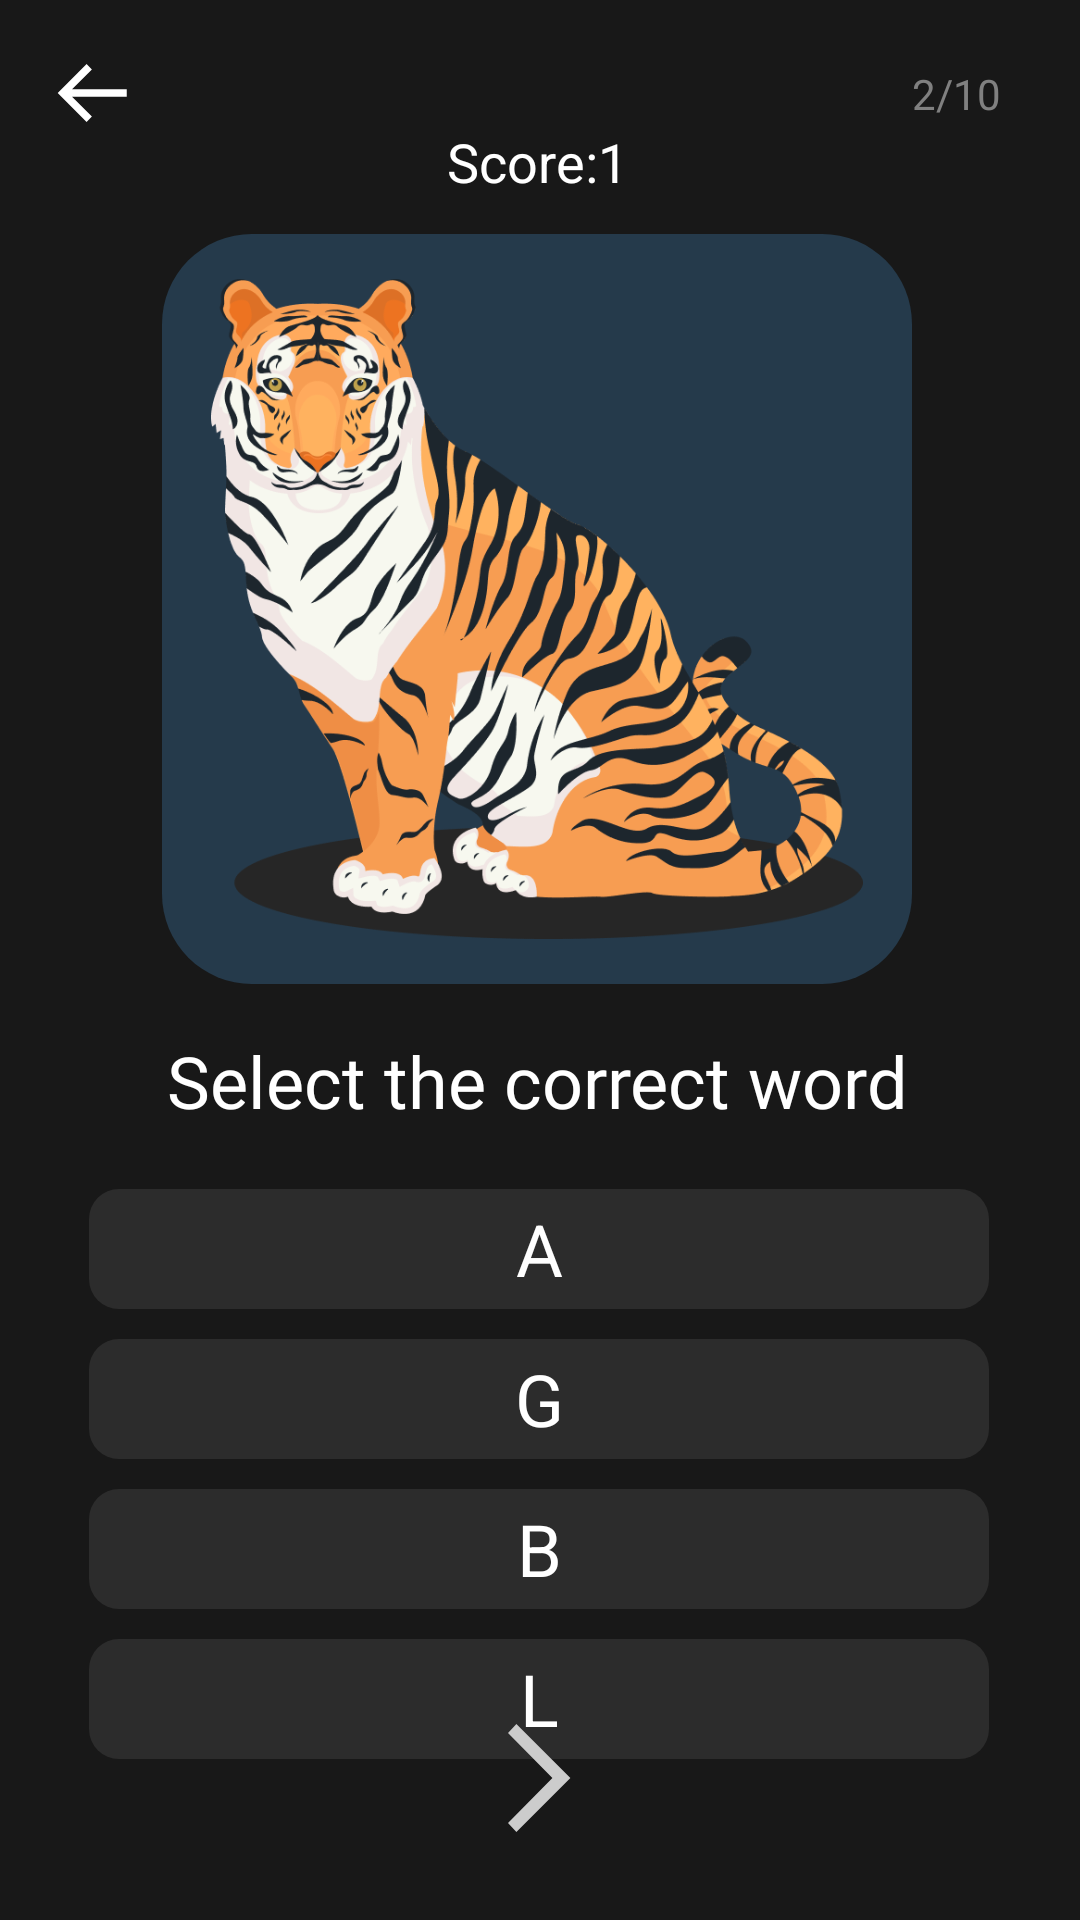

Android layout source for this screen:
<!-- AndroidManifest.xml: application theme Theme.Nourish -->
<!-- res/layout/activity_quiz.xml -->
<?xml version="1.0" encoding="utf-8"?>
<androidx.constraintlayout.widget.ConstraintLayout xmlns:android="http://schemas.android.com/apk/res/android"
    xmlns:app="http://schemas.android.com/apk/res-auto"
    xmlns:tools="http://schemas.android.com/tools"
    android:layout_width="match_parent"
    android:layout_height="match_parent"
    tools:context=".Quiz"
    android:background="@color/dark">

    <ImageView
        android:id="@+id/backBtn"
        android:layout_width="wrap_content"
        android:layout_height="wrap_content"
        android:layout_marginStart="16dp"
        android:layout_marginTop="16dp"
        app:layout_constraintStart_toStartOf="parent"
        app:layout_constraintTop_toTopOf="parent"
        app:srcCompat="@drawable/ic_back_button" />

    <LinearLayout
        android:id="@+id/linearLayout"
        android:layout_width="250dp"
        android:layout_height="250dp"
        android:layout_marginTop="32dp"
        android:gravity="center|center_vertical"
        android:orientation="horizontal"
        app:layout_constraintEnd_toEndOf="parent"
        app:layout_constraintHorizontal_bias="0.49"
        app:layout_constraintStart_toStartOf="parent"
        app:layout_constraintTop_toBottomOf="@+id/backBtn"
        android:padding="0dp"
        android:background="@drawable/image_background">
        <ImageView
            android:id="@+id/imageViewItem"
            android:layout_margin="15dp"
            android:layout_width="match_parent"
            android:layout_height="match_parent"
            app:srcCompat="@drawable/tiger" />
    </LinearLayout>


    <TextView
        android:id="@+id/textViewScore"
        android:layout_width="wrap_content"
        android:layout_height="wrap_content"
        android:layout_marginBottom="12dp"
        android:text="Score:1"
        android:textSize="18sp"
        android:textColor="@color/white"
        app:layout_constraintBottom_toTopOf="@+id/linearLayout"
        app:layout_constraintEnd_toEndOf="@+id/linearLayout"
        app:layout_constraintStart_toStartOf="@+id/linearLayout" />

    <TextView
        android:id="@+id/textViewProgress"
        android:layout_width="wrap_content"
        android:layout_height="wrap_content"
        android:text="2/10"
        android:textColor="@color/gray"
        app:layout_constraintBottom_toBottomOf="@+id/backBtn"
        app:layout_constraintStart_toEndOf="@+id/linearLayout"
        app:layout_constraintTop_toTopOf="@+id/backBtn" />

    <TextView
        android:id="@+id/textViewQuestion"
        android:layout_width="wrap_content"
        android:layout_height="wrap_content"
        android:layout_marginTop="16dp"
        android:fontFamily="@font/bold"
        android:text="Select the correct word"
        android:textColor="@color/white"
        android:textSize="24sp"
        app:layout_constraintEnd_toEndOf="@+id/linearLayout"
        app:layout_constraintStart_toStartOf="@+id/linearLayout"
        app:layout_constraintTop_toBottomOf="@+id/linearLayout"
        android:letterSpacing="0"/>

    <TextView
        android:id="@+id/textViewOption1"
        android:layout_width="300dp"
        android:layout_height="40dp"
        android:layout_marginTop="20dp"
        android:background="@drawable/input_field"
        android:gravity="center_vertical|center_horizontal"
        android:paddingStart="0dp"
        android:paddingTop="0dp"
        android:text="A"
        android:textColor="@color/white"
        android:textSize="24sp"
        app:layout_constraintBottom_toBottomOf="parent"
        app:layout_constraintEnd_toEndOf="parent"
        app:layout_constraintHorizontal_bias="0.495"
        app:layout_constraintStart_toStartOf="parent"
        app:layout_constraintTop_toBottomOf="@+id/textViewQuestion"
        app:layout_constraintVertical_bias="0.0" />

    <TextView
        android:id="@+id/textViewOption2"
        android:layout_width="300dp"
        android:layout_height="40dp"
        android:layout_marginTop="10dp"
        android:background="@drawable/input_field"
        android:gravity="center_vertical|center_horizontal"
        android:paddingStart="0dp"
        android:paddingTop="0dp"
        android:text="G"
        android:textColor="@color/white"
        android:textSize="24sp"
        app:layout_constraintEnd_toEndOf="parent"
        app:layout_constraintHorizontal_bias="0.495"
        app:layout_constraintStart_toStartOf="parent"
        app:layout_constraintTop_toBottomOf="@+id/textViewOption1" />

    <TextView
        android:id="@+id/textViewOption3"
        android:layout_width="300dp"
        android:layout_height="40dp"
        android:layout_marginTop="10dp"
        android:background="@drawable/input_field"
        android:gravity="center_vertical|center_horizontal"
        android:paddingStart="0dp"
        android:paddingTop="0dp"
        android:text="B"
        android:textColor="@color/white"
        android:textSize="24sp"
        app:layout_constraintEnd_toEndOf="parent"
        app:layout_constraintHorizontal_bias="0.495"
        app:layout_constraintStart_toStartOf="parent"
        app:layout_constraintTop_toBottomOf="@+id/textViewOption2" />

    <TextView
        android:id="@+id/textViewOption4"
        android:layout_width="300dp"
        android:layout_height="40dp"
        android:layout_marginTop="10dp"
        android:background="@drawable/input_field"
        android:gravity="center_vertical|center_horizontal"
        android:paddingStart="0dp"
        android:paddingTop="0dp"
        android:text="L"
        android:textColor="@color/white"
        android:textSize="24sp"
        app:layout_constraintEnd_toEndOf="parent"
        app:layout_constraintHorizontal_bias="0.495"
        app:layout_constraintStart_toStartOf="parent"
        app:layout_constraintTop_toBottomOf="@+id/textViewOption3" />

    <ImageView
        android:id="@+id/imageViewNextButton"
        android:layout_width="wrap_content"
        android:layout_height="wrap_content"
        android:layout_marginBottom="30dp"
        app:layout_constraintBottom_toBottomOf="parent"
        app:layout_constraintEnd_toEndOf="@+id/textViewOption4"
        app:layout_constraintHorizontal_bias="0.501"
        app:layout_constraintStart_toStartOf="@+id/textViewOption4"
        app:layout_constraintTop_toBottomOf="@+id/textViewOption4"
        app:layout_constraintVertical_bias="0.948"
        app:srcCompat="@drawable/ic_next" />

</androidx.constraintlayout.widget.ConstraintLayout>
<!-- resources referenced by this layout -->
<resources>
  <color name="dark">#181818</color>
  <color name="gray">#808080</color>
  <color name="white">#FFFFFFFF</color>
  <!-- drawable ic_back_button (drawable) -->
  <vector android:height="30dp" android:viewportHeight="60"
      android:viewportWidth="60" android:width="30dp" xmlns:android="http://schemas.android.com/apk/res/android">
      <path android:fillColor="#ffffff" android:pathData="M52.5,27.5H16.035L29.2675,14.2675L25.7325,10.7325L6.465,30L25.7325,49.2675L29.2675,45.7325L16.035,32.5H52.5V27.5Z"/>
  </vector>
  <!-- drawable ic_next (drawable) -->
  <vector xmlns:android="http://schemas.android.com/apk/res/android"
      android:width="21dp"
      android:height="36dp"
      android:viewportWidth="21"
      android:viewportHeight="36">
    <path
        android:pathData="M20.8,18L2.8001,0L0,3L14.8,18L0,33L2.8001,36L20.8,18Z"
        android:fillColor="#CCCCCC"/>
  </vector>
  <!-- drawable image_background (drawable) -->
  <?xml version="1.0" encoding="utf-8"?>
  <shape xmlns:android="http://schemas.android.com/apk/res/android">
      <solid android:color="@color/colorPrimaryDark"/>
      <corners android:radius="30dp"/>
      <padding android:left="25sp"/>
  </shape>
  <!-- drawable input_field (drawable) -->
  <?xml version="1.0" encoding="utf-8"?>
  <shape xmlns:android="http://schemas.android.com/apk/res/android">
      <solid android:color="@color/light_dark"/>
      <corners android:radius="10dp"/>
      <padding android:left="25sp"/>
  </shape>
  <!-- drawable tiger: png bitmap (drawable, 113664 bytes) -->
  <style name="Theme.Nourish" parent="Theme.MaterialComponents.DayNight.DarkActionBar">
          
          <item name="colorPrimary">@color/teal_light</item>
          <item name="colorPrimaryVariant">@color/dark</item>
          <item name="colorOnPrimary">@color/white</item>
          <item name="colorAccent">@color/teal_light</item>
          <item name="windowNoTitle">true</item>
          <item name="windowActionBar">false</item>
          <item name="android:statusBarColor" tools:targetApi="l">?attr/colorPrimaryVariant</item>
      </style>
  <color name="colorPrimaryDark">#253A4B</color>
  <color name="light_dark">#2C2C2C</color>
  <color name="teal_light">#038189</color>
</resources>
